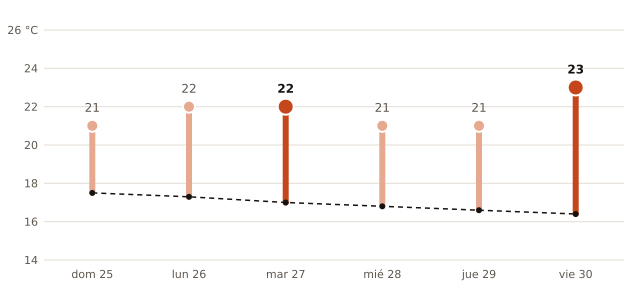

Data behind this chart, as committed beside it:
fecha, máxima_prevista_C, máxima_normal_1991_2020_C
2026-10-25, 21, 17.5
2026-10-26, 22, 17.3
2026-10-27, 22, 17.0
2026-10-28, 21, 16.8
2026-10-29, 21, 16.6
2026-10-30, 23, 16.4
